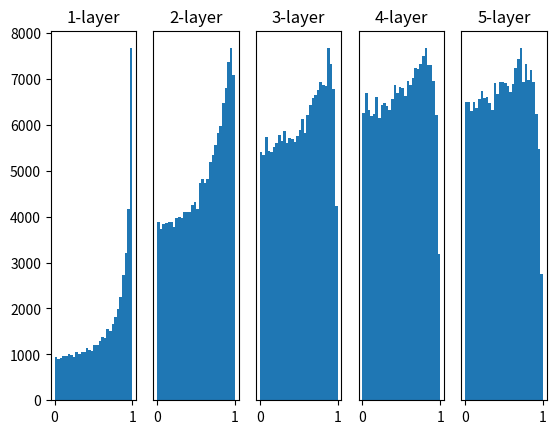

The matplotlib source for this figure:
# coding: utf-8
import numpy as np
import matplotlib.pyplot as plt


def sigmoid(x):
    return 1 / (1 + np.exp(-x))


def ReLU(x):
    return np.maximum(0, x)


def tanh(x):
    return np.tanh(x)
    
input_data = np.random.randn(1000, 100)  # 1000个数据
node_num = 100  # 各隐藏层的节点（神经元）数
hidden_layer_size = 5  # 隐藏层有5层
activations = {}  # 激活值的结果保存在这里

x = input_data

for i in range(hidden_layer_size):
    if i != 0:
        x = activations[i-1]

    # 改变初始值进行实验！
    # w = np.random.randn(node_num, node_num) * 1
    # w = np.random.randn(node_num, node_num) * 0.01
    # w = np.random.randn(node_num, node_num) * np.sqrt(1.0 / node_num)
    w = np.random.randn(node_num, node_num) * np.sqrt(2.0 / node_num)


    a = np.dot(x, w)


    # 将激活函数的种类也改变，来进行实验！
    # z = sigmoid(a)
    # z = ReLU(a)
    z = tanh(a)

    activations[i] = z

# 绘制直方图
for i, a in activations.items():
    plt.subplot(1, len(activations), i+1)
    plt.title(str(i+1) + "-layer")
    if i != 0: plt.yticks([], [])
    # plt.xlim(0.1, 1)
    # plt.ylim(0, 7000)
    plt.hist(a.flatten(), 30, range=(0,1))
plt.show()
